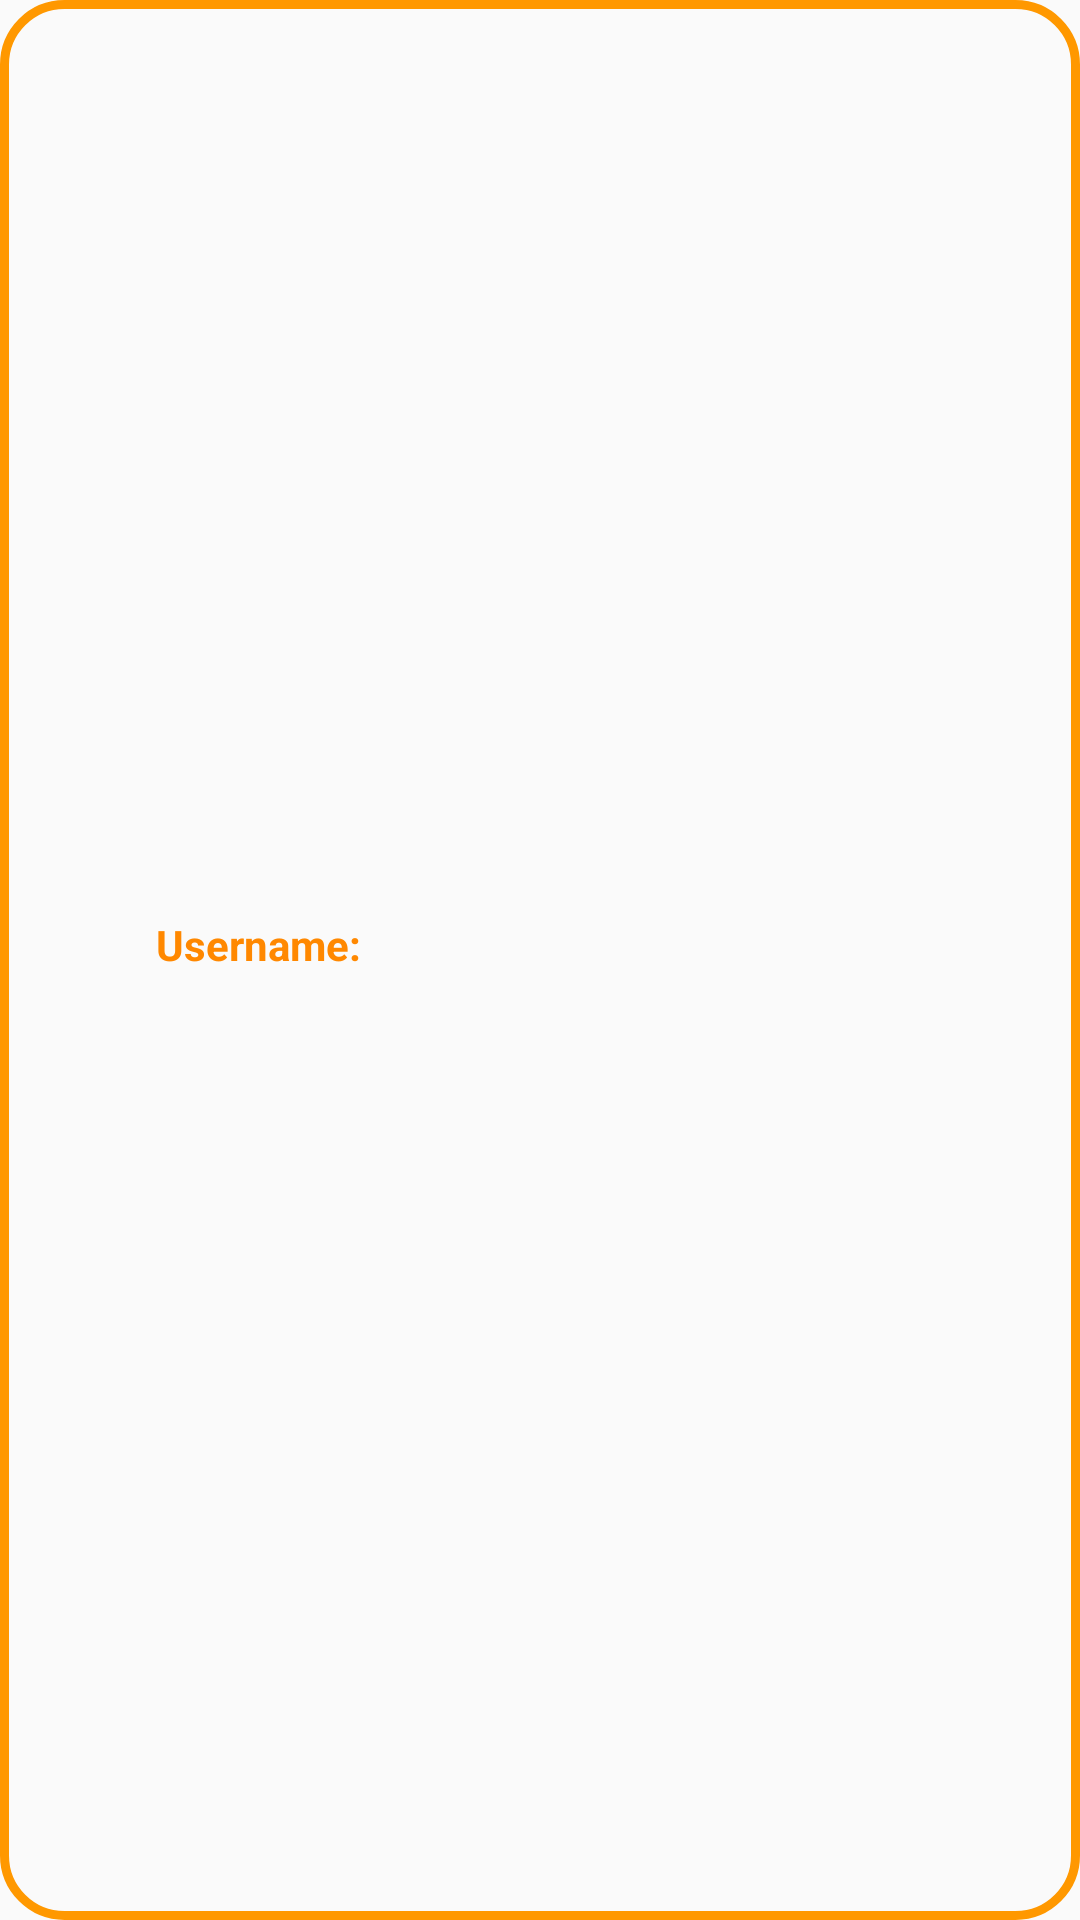

Produce the Android XML layout that renders to this screen, including the resource entries it uses.
<!-- AndroidManifest.xml: application theme Theme.GSS -->
<!-- res/layout/booking_details_popup.xml -->
<?xml version="1.0" encoding="utf-8"?>
<RelativeLayout xmlns:android="http://schemas.android.com/apk/res/android"
    android:layout_width="match_parent"
    android:layout_height="match_parent"
    android:background="@drawable/custom_edittext">

    <LinearLayout
        android:layout_width="286dp"
        android:layout_height="wrap_content"
        android:layout_centerInParent="true"
        android:backgroundTint="#606060"
        android:orientation="vertical"
        android:padding="7dp"
        android:visibility="visible">

        <TextView
            android:id="@+id/bookingDetailsUsername"
            android:layout_width="wrap_content"
            android:layout_height="wrap_content"
            android:padding="8dp"
            android:text="Username:"
            android:textColor="@android:color/holo_orange_dark"
            android:textStyle="bold" />

        
        <LinearLayout
            android:id="@+id/bookingDetailsContainer"
            android:layout_width="match_parent"
            android:layout_height="wrap_content"
            android:layout_marginTop="10dp"
            android:baselineAligned="false"
            android:orientation="vertical"
            android:textColor="@android:color/holo_orange_dark"
            android:visibility="visible"></LinearLayout>
    </LinearLayout>
</RelativeLayout>
<!-- resources referenced by this layout -->
<resources>
  <!-- drawable custom_edittext (drawable) -->
  <?xml version="1.0" encoding="utf-8"?>
  <shape xmlns:android="http://schemas.android.com/apk/res/android"
      android:shape="rectangle">
      <stroke
          android:width="3dp"
          android:color="#FF9800"
          android:background="@android:drawable/screen_background_dark"/>
      <padding
          android:left="5dp"
          android:top="5dp"
          android:right="5dp"
          android:bottom="5dp" />
      <corners
          android:background="@android:drawable/screen_background_dark"
          android:radius="20dp"/>
  </shape>
  <style name="Theme.GSS" parent="android:Theme.Material.Light.NoActionBar" />
</resources>
